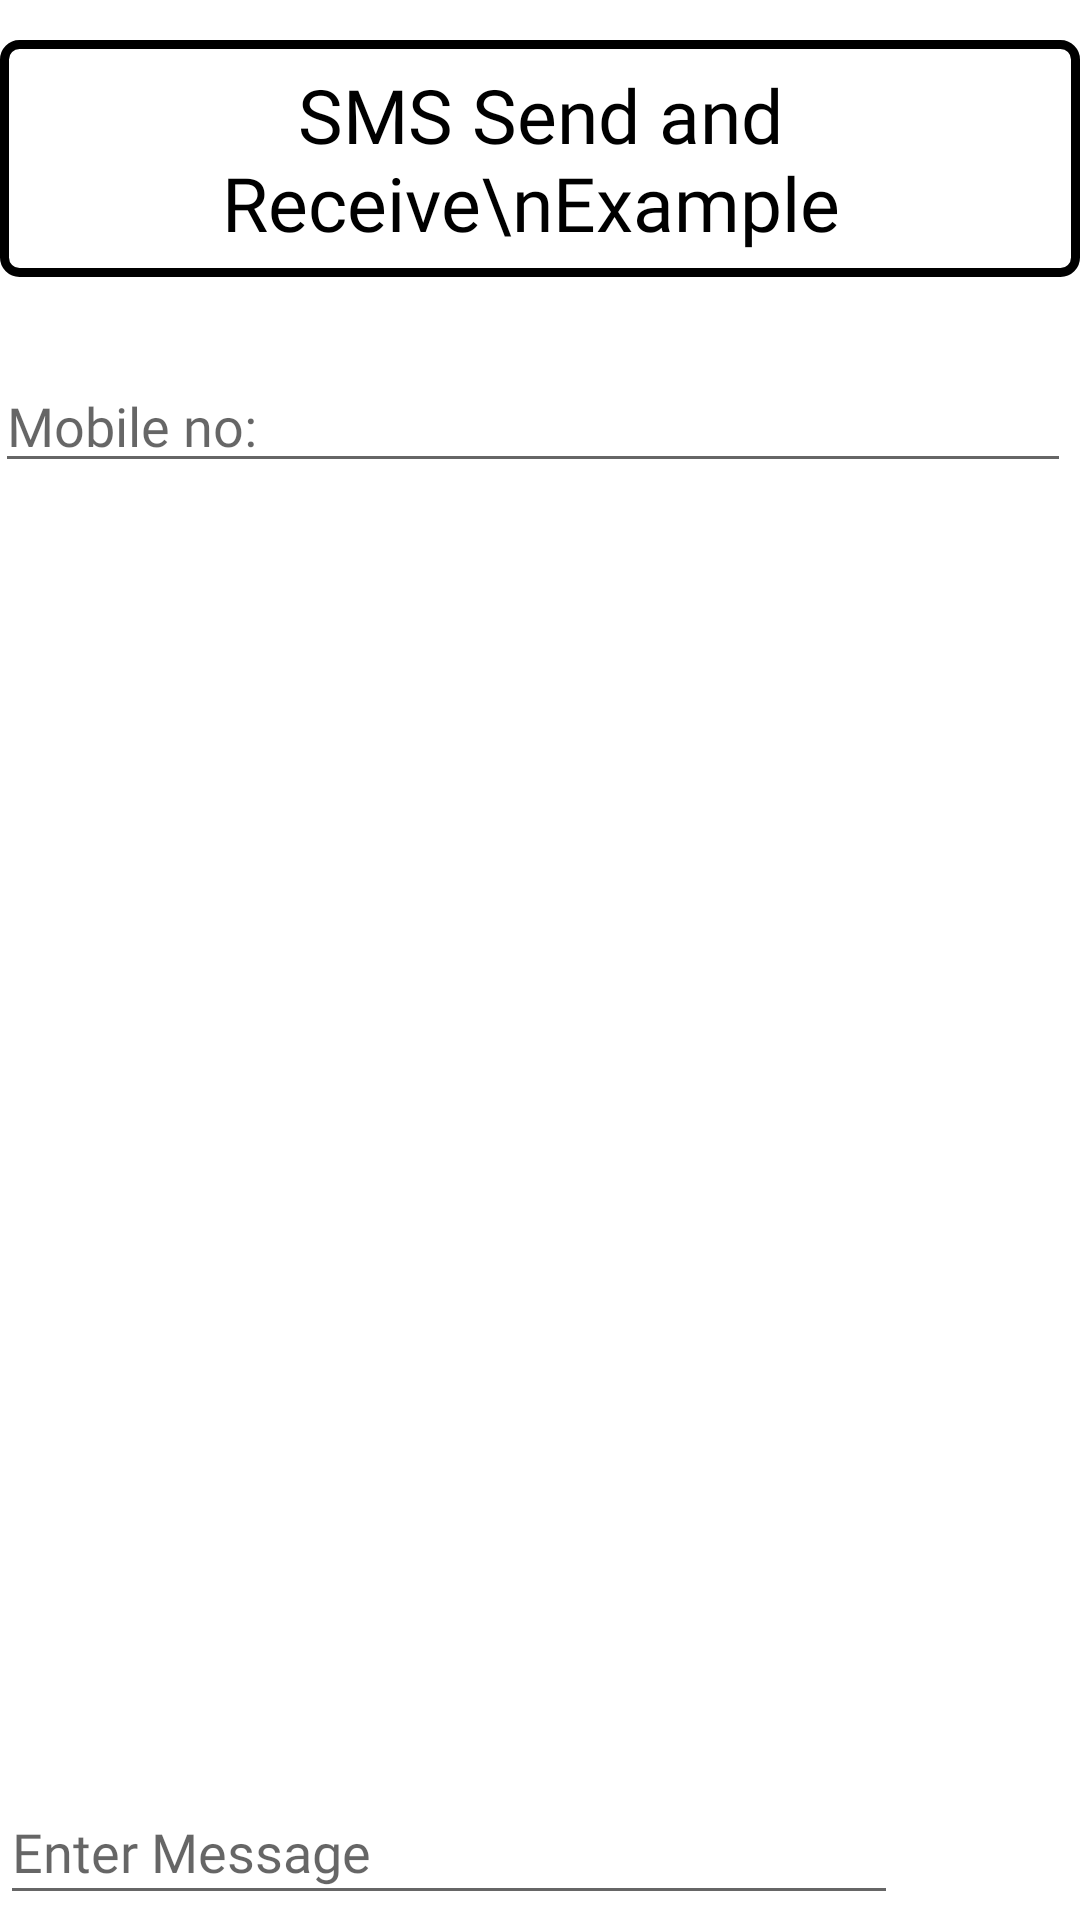

This screen was rendered from an Android layout file. Write that file and the resources it references.
<!-- AndroidManifest.xml: application theme Theme.CollegeAndroidPrograms -->
<!-- res/layout/activity_smsmanager_example.xml -->
<?xml version="1.0" encoding="utf-8"?>
<androidx.constraintlayout.widget.ConstraintLayout xmlns:android="http://schemas.android.com/apk/res/android"
    xmlns:app="http://schemas.android.com/apk/res-auto"
    xmlns:tools="http://schemas.android.com/tools"
    android:layout_width="match_parent"
    android:layout_height="match_parent"
    tools:context=".Prac29SMSManagerExample">

    <TextView
        android:id="@+id/tV"
        android:layout_width="wrap_content"
        android:layout_height="wrap_content"
        android:layout_centerHorizontal="true"
        android:background="@drawable/rectangle"
        android:fontFamily="@font/secular_one"
        android:paddingLeft="8dp"
        android:paddingTop="8dp"
        android:paddingRight="8dp"
        android:paddingBottom="8dp"
        android:text="SMS Send and Receive\nExample "
        android:textAlignment="center"
        android:textColor="@color/black"
        android:textSize="25sp"
        app:layout_constraintBottom_toBottomOf="parent"
        app:layout_constraintEnd_toEndOf="parent"
        app:layout_constraintStart_toStartOf="parent"
        app:layout_constraintTop_toTopOf="parent"
        app:layout_constraintVertical_bias="0.024" />

    <RelativeLayout
        android:id="@+id/relativeLayout"
        android:layout_width="match_parent"
        android:layout_height="wrap_content"
        android:gravity="center"
        android:orientation="vertical"
        app:layout_constraintBottom_toBottomOf="parent"
        app:layout_constraintStart_toStartOf="parent"
        app:layout_constraintTop_toTopOf="parent"
        app:layout_constraintVertical_bias="0.19999999">

        <EditText
            android:id="@+id/tvNumber"
            android:layout_width="410dp"
            android:layout_height="wrap_content"
            android:layout_alignParentStart="true"
            android:layout_alignParentEnd="true"
            android:layout_marginStart="-2dp"
            android:layout_marginEnd="3dp"
            android:ems="10"
            android:fontFamily="@font/secular_one"
            android:hint="Mobile no:"
            android:inputType="phone"
            android:textColor="@color/black" />
    </RelativeLayout>

    <LinearLayout
        android:id="@+id/pushingUP"
        android:layout_width="match_parent"
        android:layout_height="wrap_content"
        android:orientation="vertical"
        app:layout_constraintBottom_toTopOf="@+id/linearLayout3"
        app:layout_constraintEnd_toEndOf="parent"
        app:layout_constraintStart_toStartOf="parent"
        app:layout_constraintTop_toBottomOf="@+id/relativeLayout"
        app:layout_constraintVertical_bias="1.0">

        <LinearLayout
            android:layout_width="match_parent"
            android:layout_height="wrap_content"
            android:orientation="vertical">


            <ScrollView
                android:layout_width="match_parent"
                android:layout_height="match_parent"
                android:layout_weight="1">

                <LinearLayout
                    android:layout_width="match_parent"
                    android:layout_height="wrap_content"
                    android:orientation="vertical">

                    <TextView
                        android:id="@+id/textMsg"
                        android:layout_width="match_parent"
                        android:layout_height="wrap_content"
                        android:layout_weight="1"
                        android:fontFamily="@font/fira_mono"
                        android:paddingBottom="18dp"
                        android:paddingLeft="10dp"
                        android:textColor="@color/black"
                        android:gravity="end"
                        android:text=" "/>
                </LinearLayout>
            </ScrollView>
        </LinearLayout>
    </LinearLayout>

    <LinearLayout
        android:id="@+id/linearLayout3"
        android:layout_width="match_parent"
        android:layout_height="wrap_content"
        android:orientation="horizontal"
        app:layout_constraintBottom_toBottomOf="parent"
        app:layout_constraintEnd_toEndOf="parent"
        app:layout_constraintHorizontal_bias="0.0"
        app:layout_constraintStart_toStartOf="parent"
        app:layout_constraintTop_toTopOf="parent"


        app:layout_constraintVertical_bias="0.997">

        <EditText
            android:id="@+id/tvMessage"
            android:layout_width="239dp"
            android:layout_height="match_parent"
            android:layout_weight="1"
            android:ems="10"
            android:fontFamily="@font/secular_one"
            android:hint="Enter Message"
            android:inputType="textPersonName" />

        <ImageView
            android:id="@+id/sendBTN"
            android:layout_width="0dp"
            android:layout_height="45dp"
            android:layout_weight="1"
            app:srcCompat="@drawable/sendmessage" />


    </LinearLayout>

</androidx.constraintlayout.widget.ConstraintLayout>
<!-- resources referenced by this layout -->
<resources>
  <color name="black">#FF000000</color>
  <!-- drawable rectangle (drawable) -->
  <?xml version="1.0" encoding="utf-8"?>
  <shape xmlns:android="http://schemas.android.com/apk/res/android"
      android:shape="rectangle" >
  
      
      <solid
          android:color="#00000000" >
      </solid>
  
      
      <stroke
          android:width="3dp"
          android:color="@color/black" >
      </stroke>
  
      
      <corners
          android:radius="5dp"   >
      </corners>
  
  </shape>
  <style name="Theme.CollegeAndroidPrograms" parent="Theme.MaterialComponents.Light.NoActionBar">
          
          <item name="colorPrimary">@color/purple_500</item>
          <item name="colorPrimaryVariant">@color/purple_700</item>
          <item name="colorOnPrimary">@color/white</item>
          
          <item name="colorSecondary">@color/teal_200</item>
          <item name="colorSecondaryVariant">@color/teal_700</item>
          <item name="colorOnSecondary">@color/black</item>
          
          <item name="android:statusBarColor" tools:targetApi="l">@color/black</item>
          
          <item name="color">@color/green</item>
      </style>
  <color name="purple_500">#FF6A5F</color>
  <color name="purple_700">#FF6A5F</color>
  <color name="white">#FFFFFFFF</color>
  <color name="teal_200">#0040FF</color>
  <color name="teal_700">#FF018786</color>
  <color name="green">#78FF00</color>
</resources>
